Run: headless pygame with SDL's dummy video driver; simulated clock (each Clock.tick advances the game by its frame time, no real sleeping); random seed 0; keys injected as events and as key.get_pressed() state; no mouse input.
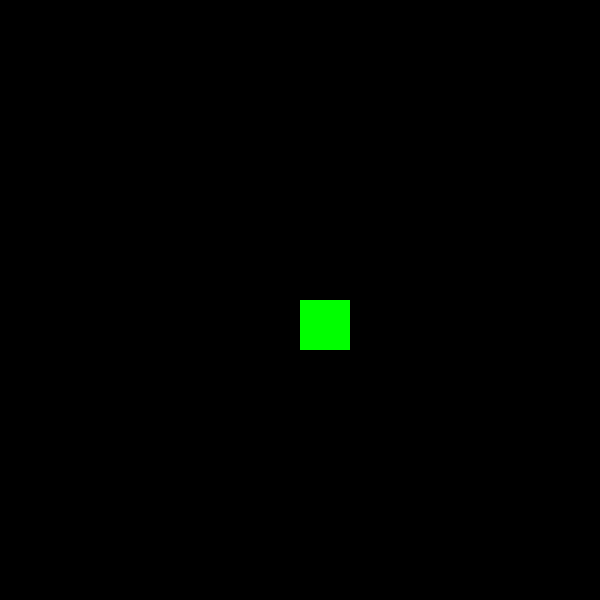
Frame 1 of 4 · flips 1–60 · no input
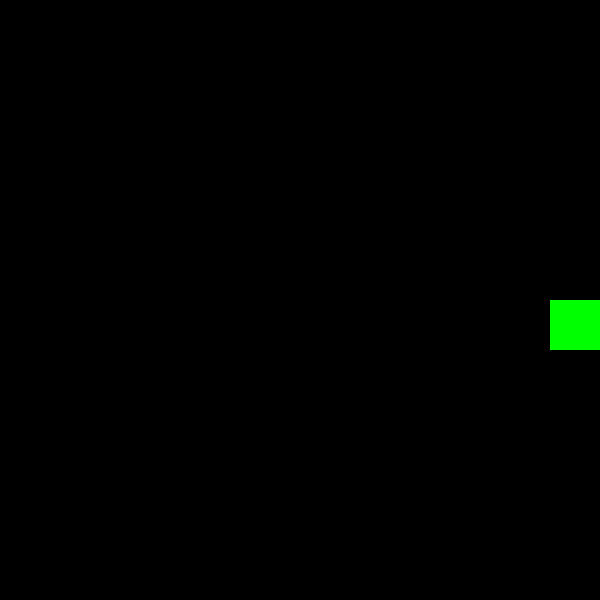
Frame 2 of 4 · flips 61–180 · tapped SPACE, RETURN · held RIGHT (→), D
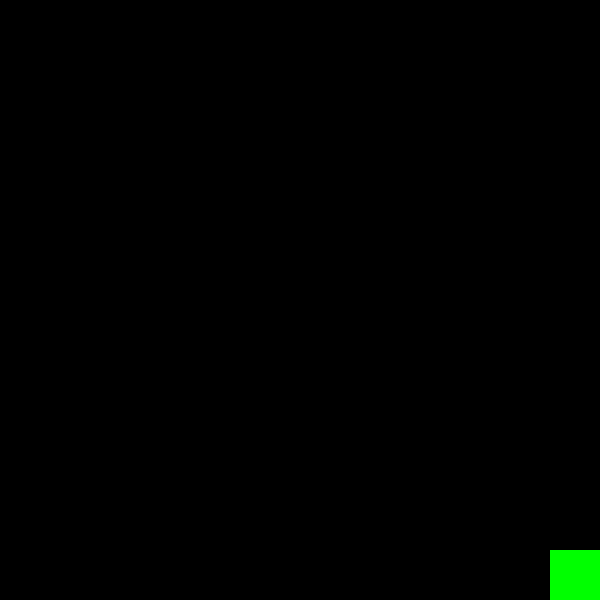
Frame 3 of 4 · flips 181–300 · held DOWN (↓), S
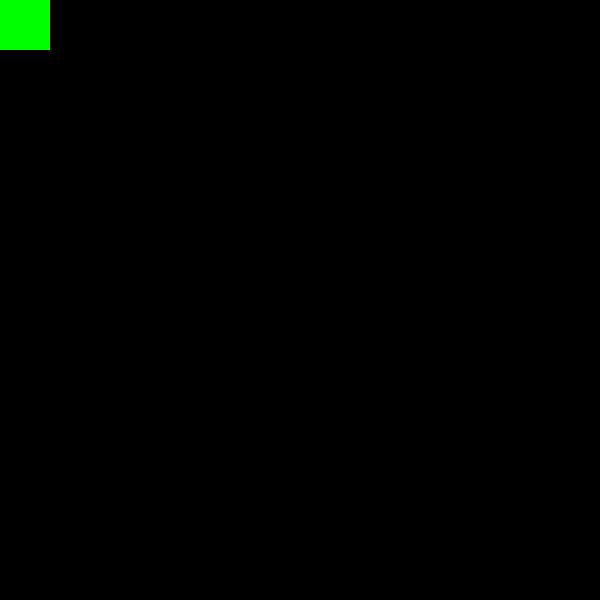
Frame 4 of 4 · flips 301–420 · held LEFT (←), A, UP (↑), W

The pygame program that drew these frames:

import pygame

pygame.init()
#size of the window
window = pygame.display.set_mode((600, 600))
#display name
pygame.display.set_caption("Covid Defender")
#clock (for frames per second)
clock = pygame.time.Clock()

print("Welcome to CovidDefender!")
print("   ooooooooooooooo")
print(" o       o         o")
print("o        o          o")
print(" o       o         o")
print("   ooooooooooooooo")
print("")
print("     \  |  /")
print("   \ o  o  o /")
print("  \ o       o /")
print("   o  x   x  o")
print("- o           o -")
print("   o  vvvvv  o")
print("  / o       o \ ")
print("   / o  o  o \ ")
print("    /   |   \ ")


#Global variables:
running = True
screenX = 600
screenY = 600
originX = 0
originY = 0

#temporary variables:
height = 50
length = 50
speed = 5
positionX = 300
positionY = 300

def main():
    #makes the variable running global.
    global running, height, length, speed, positionX, positionY

    while running:
        #frames:
        clock.tick(30)

        #to exit the game:
        for event in pygame.event.get():
            if event.type == pygame.QUIT:
                running = False

        #when a key is pressed
        keyPressed = pygame.key.get_pressed()
        if keyPressed[pygame.K_UP] and positionY > originY:
            positionY -= speed
        if keyPressed[pygame.K_DOWN] and positionY < screenY - height:
            positionY += speed
        if keyPressed[pygame.K_RIGHT] and positionX < screenX - length:
            positionX += speed
        if keyPressed[pygame.K_LEFT] and positionX > originX:
            positionX -= speed

        #makes the wallpaper black
        window.fill((0,0,0))
        pygame.draw.rect(window, (0,255,0), (positionX, positionY, length, height))
        #needs to refresh otherwise it would show a black screen
        pygame.display.update()
#calling the main method
main()
pygame.quit()
